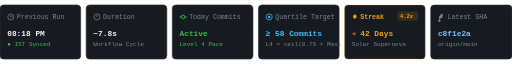
t = 0.00 s
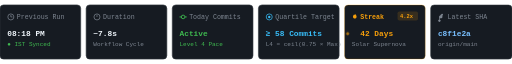
t = 0.20 s
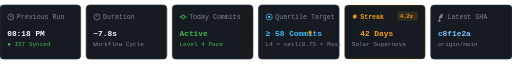
t = 0.60 s
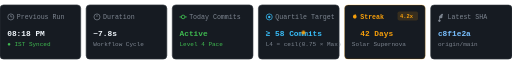
t = 0.80 s
t = 1.00 s: frame unchanged from t = 0.60 s, image omitted
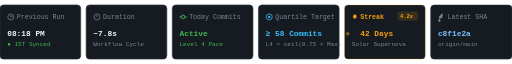
t = 1.40 s

The animated SVG that drew these frames (rendered in a browser with its animation timeline set to each time). Animation: 1 CSS @keyframes rule; one cycle of 1.60 s, repeats indefinitely.

<svg xmlns="http://www.w3.org/2000/svg" viewBox="0 0 850 90" width="100%" height="100%">
  <defs>
    <style>
      @keyframes flamePulse { 0%, 100% { opacity: 0.6; transform: scale(1); } 50% { opacity: 1; transform: scale(1.2); } }
      .mono { font-family: ui-monospace, SFMono-Regular, "JetBrains Mono", Menlo, Consolas, monospace; }
      .inter { font-family: -apple-system, BlinkMacSystemFont, "Segoe UI", Roboto, "Helvetica Neue", Arial, sans-serif; }
      .flame-dot { animation: flamePulse 1.6s infinite ease-in-out; transform-origin: center; }
    </style>
  </defs>

  <!-- 6 Grid Columns: Width 134 each, Gap 9px -> Total = 6*134 + 5*9 = 804 + 45 = 849 -->
  
  <!-- Tile 1: Previous Run -->
  <g transform="translate(0, 0)">
    <rect width="134" height="90" rx="6" fill="#161B22" stroke="#30363D" stroke-width="1"/>
    <g transform="translate(12, 14)">
      <!-- Clock Icon -->
      <circle cx="6" cy="6" r="5" fill="none" stroke="#7D8590" stroke-width="1.2"/>
      <path d="M6 3.5 V6 H8" fill="none" stroke="#7D8590" stroke-width="1.2" stroke-linecap="round"/>
      <text x="16" y="10" class="mono" fill="#7D8590" font-size="11">Previous Run</text>

      <text x="0" y="38" class="mono" fill="#F0F6FC" font-size="13" font-weight="600">08:18 PM</text>
      <text x="0" y="54" class="mono" fill="#3FB950" font-size="10">● IST Synced</text>
    </g>
  </g>

  <!-- Tile 2: Duration -->
  <g transform="translate(143, 0)">
    <rect width="134" height="90" rx="6" fill="#161B22" stroke="#30363D" stroke-width="1"/>
    <g transform="translate(12, 14)">
      <!-- Timer Icon -->
      <circle cx="6" cy="6" r="5" fill="none" stroke="#7D8590" stroke-width="1.2"/>
      <line x1="6" y1="3" x2="6" y2="6" stroke="#7D8590" stroke-width="1.2"/>
      <text x="16" y="10" class="mono" fill="#7D8590" font-size="11">Duration</text>

      <text x="0" y="38" class="mono" fill="#F0F6FC" font-size="13" font-weight="600">~7.8s</text>
      <text x="0" y="54" class="mono" fill="#7D8590" font-size="10">Workflow Cycle</text>
    </g>
  </g>

  <!-- Tile 3: Today's Commits -->
  <g transform="translate(286, 0)">
    <rect width="134" height="90" rx="6" fill="#161B22" stroke="#30363D" stroke-width="1"/>
    <g transform="translate(12, 14)">
      <!-- Commit Icon -->
      <circle cx="6" cy="6" r="3" fill="none" stroke="#3FB950" stroke-width="1.5"/>
      <line x1="0" y1="6" x2="3" y2="6" stroke="#3FB950" stroke-width="1.5"/>
      <line x1="9" y1="6" x2="12" y2="6" stroke="#3FB950" stroke-width="1.5"/>
      <text x="16" y="10" class="mono" fill="#7D8590" font-size="11">Today Commits</text>

      <text x="0" y="38" class="mono" fill="#3FB950" font-size="13" font-weight="700">Active</text>
      <text x="0" y="54" class="mono" fill="#3FB950" font-size="10">Level 4 Pace</text>
    </g>
  </g>

  <!-- Tile 4: Quartile Target -->
  <g transform="translate(429, 0)">
    <rect width="134" height="90" rx="6" fill="#161B22" stroke="#30363D" stroke-width="1"/>
    <g transform="translate(12, 14)">
      <!-- Target Bullseye -->
      <circle cx="6" cy="6" r="5" fill="none" stroke="#38BDF8" stroke-width="1.2"/>
      <circle cx="6" cy="6" r="2" fill="#38BDF8"/>
      <text x="16" y="10" class="mono" fill="#7D8590" font-size="11">Quartile Target</text>

      <text x="0" y="38" class="mono" fill="#38BDF8" font-size="13" font-weight="600">≥ 58 Commits</text>
      <text x="0" y="54" class="mono" fill="#7D8590" font-size="10">L4 = ceil(0.75 &#215; Max)</text>
    </g>
  </g>

  <!-- Tile 5: Active Streak -->
  <g transform="translate(572, 0)">
    <rect width="134" height="90" rx="6" fill="#161B22" stroke="#F59E0B" stroke-opacity="0.4" stroke-width="1"/>
    <g transform="translate(12, 14)">
      <!-- Flame Icon -->
      <path d="M6 1 C6 1 8 3.5 8 5.5 C8 7 6.8 8.5 5 8.5 C3.2 8.5 2 7 2 5.5 C2 3.8 3.5 2.5 4 1.5 C4.5 2.8 5.5 3.5 6 1 Z" fill="#F59E0B"/>
      <text x="14" y="9" class="mono" fill="#F59E0B" font-size="11" font-weight="700">Streak</text>
      <rect x="76" y="-3" width="34" height="15" rx="3" fill="rgba(245, 158, 11, 0.15)"/>
      <text x="80" y="8" class="mono" fill="#F59E0B" font-size="9" font-weight="700">4.2x</text>

      <circle cx="4" cy="34" r="2.5" fill="#F59E0B" class="flame-dot"/>
      <text x="14" y="38" class="mono" fill="#F59E0B" font-size="13" font-weight="700">42 Days</text>
      <text x="0" y="54" class="mono" fill="#7D8590" font-size="10">Solar Supernova</text>
    </g>
  </g>

  <!-- Tile 6: Latest SHA -->
  <g transform="translate(715, 0)">
    <rect width="135" height="90" rx="6" fill="#161B22" stroke="#30363D" stroke-width="1"/>
    <g transform="translate(12, 14)">
      <!-- Git Branch Icon -->
      <path d="M5.5 2a1.5 1.5 0 1 1 2 1.415V6a2 2 0 0 1-2 2H4a1 1 0 0 0-1 1v1.128a2 2 0 1 1-1 0V5.372A2 2 0 0 1 3.5 3.5h.5V3.415A1.5 1.5 0 0 1 5.5 2Z" fill="#7D8590"/>
      <text x="16" y="10" class="mono" fill="#7D8590" font-size="11">Latest SHA</text>

      <text x="0" y="38" class="mono" fill="#79C0FF" font-size="13" font-weight="600">c8f1e2a</text>
      <text x="0" y="54" class="mono" fill="#7D8590" font-size="10">origin/main</text>
    </g>
  </g>
</svg>
